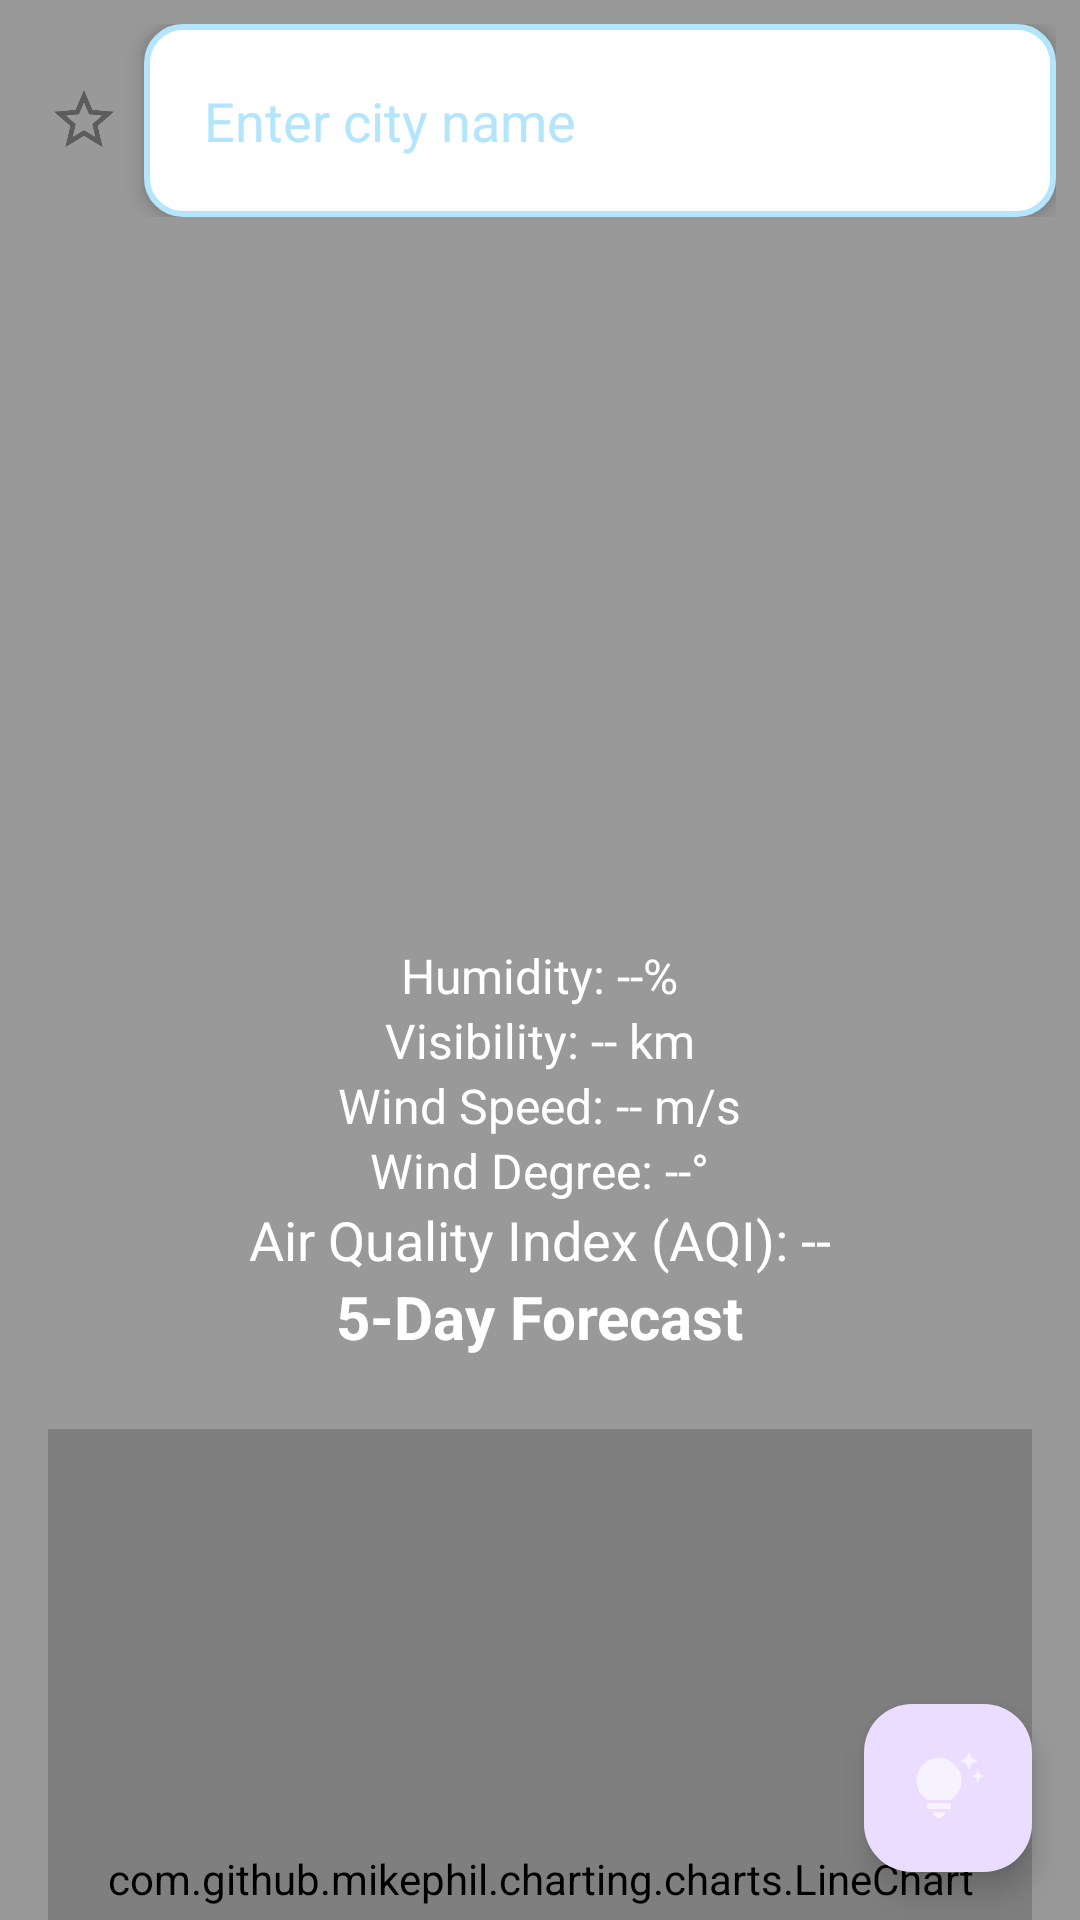

Write the Android layout XML for this screen, with the resource values it uses.
<!-- AndroidManifest.xml: application theme Theme.MyApp -->
<!-- res/layout/fragment_weather.xml -->
<?xml version="1.0" encoding="utf-8"?>
<FrameLayout xmlns:android="http://schemas.android.com/apk/res/android"
    xmlns:tools="http://schemas.android.com/tools"
    android:layout_width="match_parent"
    android:layout_height="match_parent"
    xmlns:app="http://schemas.android.com/apk/res-auto">
    <ImageView
        android:id="@+id/backgroundImage"
        android:layout_width="match_parent"
        android:layout_height="match_parent" />
    <View
        android:id="@+id/darkOverlay"
        android:layout_width="match_parent"
        android:layout_height="match_parent"
        android:background="#66000000"/>
    
    <ScrollView
        android:layout_width="match_parent"
        android:layout_height="wrap_content"
        android:scrollbars="none">

        <LinearLayout
            android:id="@+id/rootLayout"
            android:layout_width="match_parent"
            android:layout_height="wrap_content"
            android:orientation="vertical"
            android:gravity="center_horizontal"
            tools:ignore="MissingClass">

            
            <LinearLayout
                android:layout_width="match_parent"
                android:layout_height="wrap_content"
                android:orientation="horizontal"
                android:gravity="center_vertical"
                android:padding="8dp">

                <ImageButton
                    android:id="@+id/btnFavorite"
                    android:layout_width="40dp"
                    android:layout_height="40dp"
                    android:src="@drawable/ic_star_outline"
                    android:background="?android:attr/selectableItemBackgroundBorderless"
                    android:contentDescription="Favorite"
                    android:scaleType="centerInside"
                    android:padding="4dp"/>

                
                <LinearLayout
                    android:layout_width="0dp"
                    android:layout_height="wrap_content"
                    android:layout_weight="1"
                    android:orientation="horizontal"
                    android:gravity="center_vertical"
                    android:background="@drawable/rounded_background"
                    android:elevation="4dp"
                    android:padding="8dp">

                    <EditText
                        android:id="@+id/etCityName"
                        android:layout_width="0dp"
                        android:layout_height="wrap_content"
                        android:layout_weight="1"
                        android:hint="Enter city name"
                        android:inputType="text"
                        android:padding="12dp"
                        android:textColor="#000000"
                        android:textColorHint="#B3E5FC"
                        android:background="@android:color/white"/>

                    <ImageButton
                        android:id="@+id/btnSearch"
                        android:layout_width="40dp"
                        android:layout_height="40dp"
                        android:src="@drawable/ic_search"
                        android:background="?android:attr/selectableItemBackgroundBorderless"
                        android:contentDescription="Search"
                        android:scaleType="centerInside" />
                </LinearLayout>
            </LinearLayout>

            
            <ImageView
                android:id="@+id/ivWeatherIcon"
                android:layout_width="64dp"
                android:layout_height="64dp"
                android:layout_marginBottom="16dp"
                android:contentDescription="Weather Icon"
                android:scaleType="centerInside"
                android:padding="8dp" />

            <TextView
                android:id="@+id/tvWeatherLocation"
                android:layout_width="wrap_content"
                android:layout_height="wrap_content"
                android:textSize="22sp"
                android:textStyle="bold"
                android:textColor="#FFFFFF"
                android:shadowColor="#80000000"
                android:shadowDx="2"
                android:shadowDy="2"
                android:shadowRadius="4"
                android:layout_marginBottom="8dp"
                android:textAlignment="center" />

            <TextView
                android:id="@+id/tvWeatherTemperature"
                android:layout_width="wrap_content"
                android:layout_height="wrap_content"
                android:textSize="48sp"
                android:textColor="#FFFFFF"
                android:textStyle="bold"
                android:shadowColor="#80000000"
                android:shadowDx="2"
                android:shadowDy="2"
                android:shadowRadius="4"
                android:layout_marginBottom="4dp" />

            <TextView
                android:id="@+id/tvWeatherDescription"
                android:layout_width="wrap_content"
                android:layout_height="wrap_content"
                android:textSize="18sp"
                android:textColor="#B3E5FC"
                android:textStyle="italic"
                android:layout_marginBottom="24dp"
                android:textAlignment="center" />

            <TextView
                android:id="@+id/tvWeatherHumidity"
                android:layout_width="wrap_content"
                android:layout_height="wrap_content"
                android:textSize="16sp"
                android:textColor="#FFFFFF"
                android:text="Humidity: --%" />

            <TextView
                android:id="@+id/tvWeatherVisibility"
                android:layout_width="wrap_content"
                android:layout_height="wrap_content"
                android:textSize="16sp"
                android:textColor="#FFFFFF"
                android:text="Visibility: -- km" />

            <TextView
                android:id="@+id/tvWeatherWindSpeed"
                android:layout_width="wrap_content"
                android:layout_height="wrap_content"
                android:textSize="16sp"
                android:textColor="#FFFFFF"
                android:text="Wind Speed: -- m/s" />

            <TextView
                android:id="@+id/tvWeatherWindDegree"
                android:layout_width="wrap_content"
                android:layout_height="wrap_content"
                android:textSize="16sp"
                android:textColor="#FFFFFF"
                android:text="Wind Degree: --°" />

            
            <TextView
                android:id="@+id/tvAirQualityIndex"
                android:layout_width="wrap_content"
                android:layout_height="wrap_content"
                android:textSize="18sp"
                android:textColor="#FFFFFF"
                android:text="Air Quality Index (AQI): --" />

            
            <TextView
                android:layout_width="wrap_content"
                android:layout_height="wrap_content"
                android:text="5-Day Forecast"
                android:textSize="20sp"
                android:textStyle="bold"
                android:textColor="#FFFFFF"
                android:layout_marginBottom="8dp" />

            <androidx.recyclerview.widget.RecyclerView
                android:id="@+id/forecastRecyclerView"
                android:layout_width="match_parent"
                android:layout_height="wrap_content"
                android:scrollbars="horizontal"
                android:nestedScrollingEnabled="true" />

            <com.github.mikephil.charting.charts.LineChart
                android:id="@+id/forecastChart"
                android:layout_width="match_parent"
                android:layout_height="300dp"
                android:layout_margin="16dp"/>
        </LinearLayout>
    </ScrollView>
    <com.google.android.material.floatingactionbutton.FloatingActionButton
        android:id="@+id/btnAskAI"
        android:layout_width="wrap_content"
        android:layout_height="wrap_content"
        android:layout_gravity="bottom|end"
        android:layout_margin="16dp"
        android:contentDescription="🤖 Ask AI"
        app:srcCompat="@drawable/ic_ai"
        app:tint="@android:color/white"
    />

</FrameLayout>
<!-- resources referenced by this layout -->
<resources>
  <!-- drawable ic_ai (drawable-anydpi) -->
  <vector xmlns:android="http://schemas.android.com/apk/res/android"
      android:width="24dp"
      android:height="24dp"
      android:viewportWidth="24"
      android:viewportHeight="24"
      android:tint="#333333"
      android:alpha="0.6">
    <path
        android:fillColor="@android:color/white"
        android:pathData="M7,20h4c0,1.1 -0.9,2 -2,2S7,21.1 7,20zM5,19h8v-2H5V19zM16.5,9.5c0,3.82 -2.66,5.86 -3.77,6.5H5.27C4.16,15.36 1.5,13.32 1.5,9.5C1.5,5.36 4.86,2 9,2S16.5,5.36 16.5,9.5zM21.37,7.37L20,8l1.37,0.63L22,10l0.63,-1.37L24,8l-1.37,-0.63L22,6L21.37,7.37zM19,6l0.94,-2.06L22,3l-2.06,-0.94L19,0l-0.94,2.06L16,3l2.06,0.94L19,6z"/>
  </vector>
  <!-- drawable ic_star_outline: png bitmap (drawable-hdpi, 685 bytes) -->
  <!-- drawable rounded_background (drawable) -->
  <shape xmlns:android="http://schemas.android.com/apk/res/android">
      <corners android:radius="12dp" />
      <solid android:color="#FFFFFF" />
      <stroke android:width="2dp" android:color="#B3E5FC" />
  </shape>
  <style name="Theme.MyApp" parent="Theme.Material3.DayNight.NoActionBar">
          <item name="colorPrimary">@color/primary</item>
          <item name="colorOnPrimary">@color/onPrimary</item>
          <item name="android:colorBackground">@color/background</item>
          <item name="colorOnBackground">@color/onBackground</item>
      </style>
  <color name="primary">#0ACBE6</color>
  <color name="onPrimary">#FFFFFF</color>
  <color name="background">#FFFFFF</color>
  <color name="onBackground">#000000</color>
</resources>
